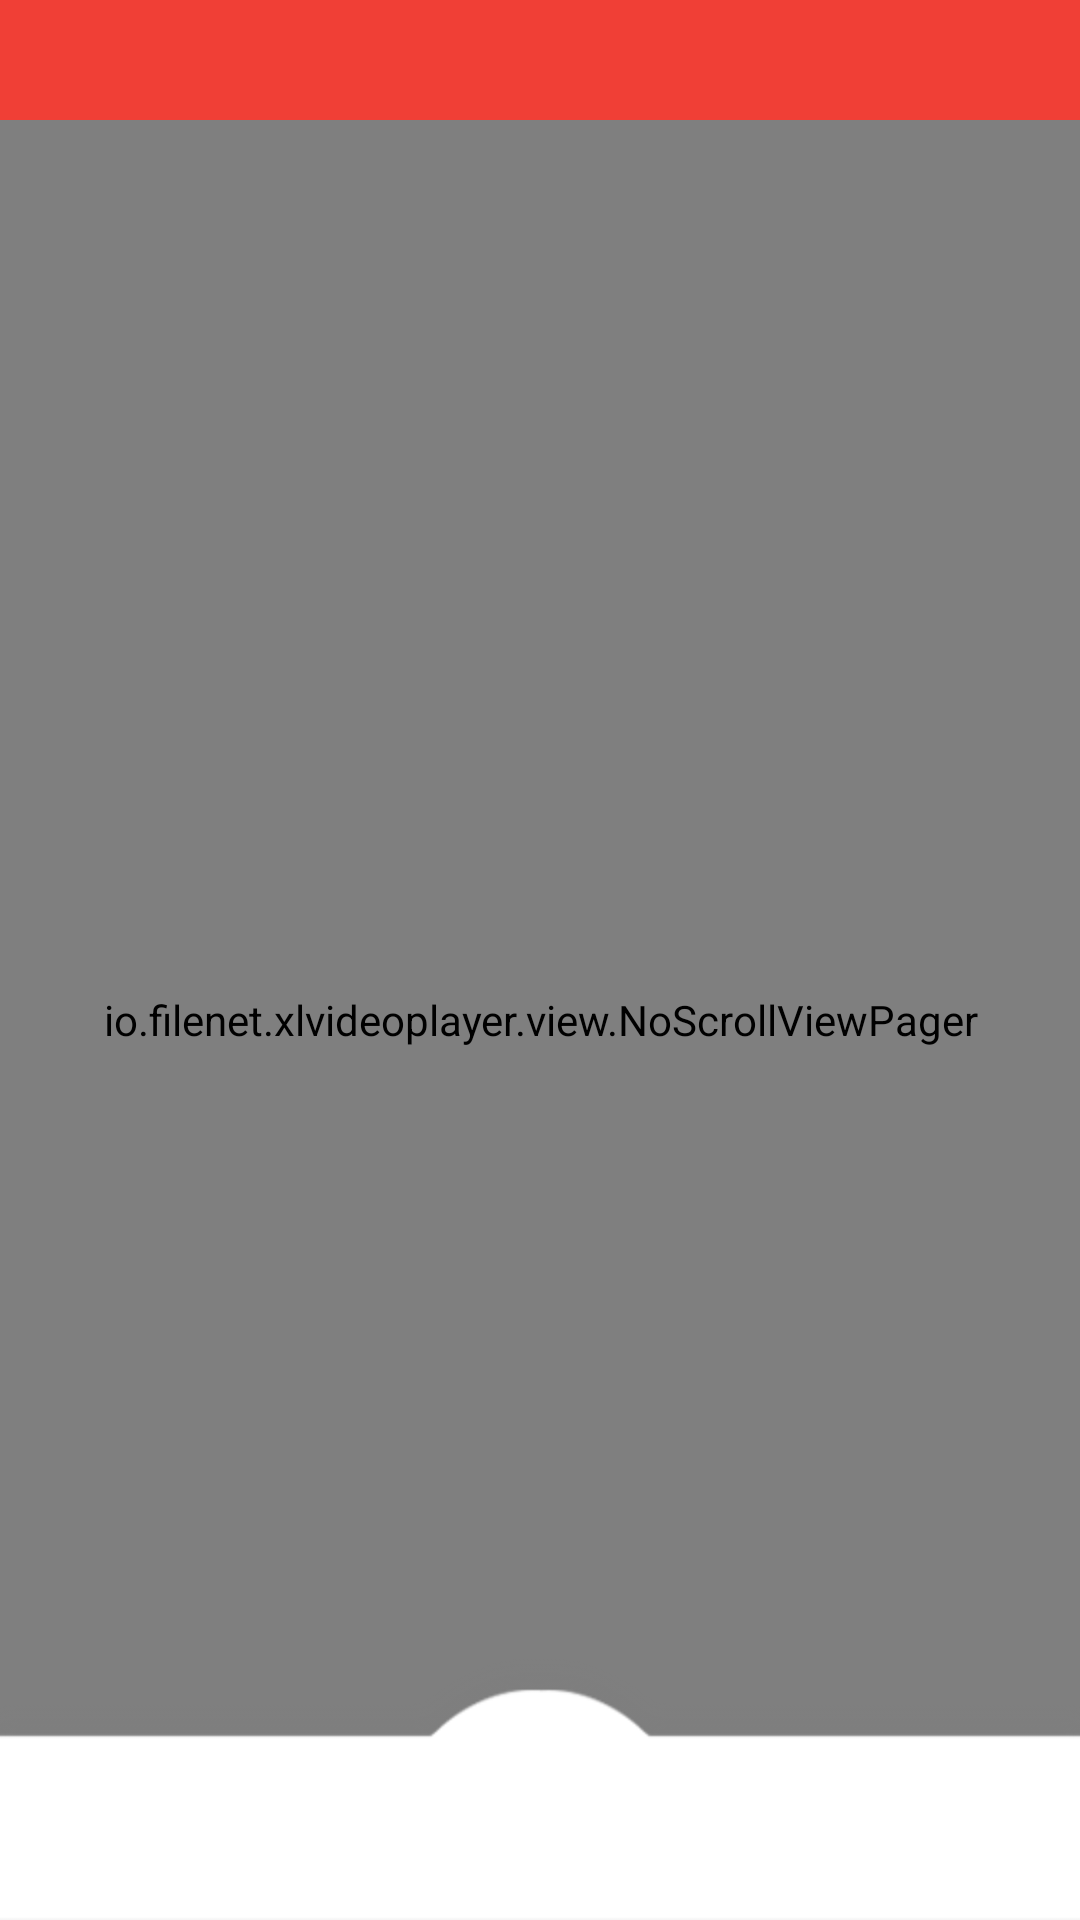

Android layout source for this screen:
<!-- AndroidManifest.xml: application theme AppTheme -->
<!-- res/layout/activity_main.xml -->
<?xml version="1.0" encoding="utf-8"?>
<RelativeLayout xmlns:android="http://schemas.android.com/apk/res/android"
    xmlns:tools="http://schemas.android.com/tools"
    android:layout_width="match_parent"
    android:layout_height="match_parent"
    xmlns:app="http://schemas.android.com/apk/res-auto"
    tools:context=".ui.activity.MainActivity">
    <LinearLayout
        android:layout_width="match_parent"
        android:layout_height="match_parent"
        android:orientation="vertical">
        <LinearLayout
            android:layout_width="match_parent"
            android:layout_height="40dp"
            android:background="@color/color_theme"/>
        <io.filenet.xlvideoplayer.view.NoScrollViewPager
            android:id="@+id/main_viewpager"
            android:layout_width="match_parent"
            android:layout_height="0dp"
            android:layout_weight="1"/>
        <LinearLayout
            android:id="@+id/ll_fill"
            android:layout_width="match_parent"
            android:layout_height="wrap_content"
            android:orientation="horizontal" />
    </LinearLayout>
    <LinearLayout
        android:layout_width="match_parent"
        android:layout_height="match_parent"
        android:orientation="vertical">
        <LinearLayout
            android:layout_width="wrap_content"
            android:layout_height="0dp"
            android:layout_weight="1"/>
        <com.google.android.material.tabs.TabLayout
            android:id="@+id/main_tablayout"
            style="@style/mainTabLayoutStyle"
            android:layout_width="match_parent"
            android:layout_height="wrap_content"
            android:background="@mipmap/daohang"
            app:tabGravity="fill"
            app:tabRippleColor="@color/transparent"
            app:tabMode="fixed"/>
    </LinearLayout>

</RelativeLayout>
<!-- resources referenced by this layout -->
<resources>
  <color name="color_theme">#F03F36</color>
  <color name="transparent">#00000000</color>
  <!-- mipmap daohang: png bitmap (mipmap-hdpi, 5018 bytes) -->
  <style name="mainTabLayoutStyle" parent="Base.Widget.Design.TabLayout">
          <item name="tabBackground">@null</item>
          <item name="tabIndicatorColor">@color/transparent</item>
          <item name="tabIndicatorHeight">0dp</item>
          <item name="tabSelectedTextColor">@color/color_green</item>
          <item name="android:textSize">18sp</item>
          <item name="android:textColor">@color/black</item>
      </style>
  <style name="AppTheme" parent="Theme.AppCompat.Light.DarkActionBar">
          
          <item name="colorPrimary">@color/colorPrimary</item>
          <item name="colorPrimaryDark">@color/colorPrimaryDark</item>
          <item name="colorAccent">@color/colorAccent</item>
      </style>
  <color name="color_green">#00aa00</color>
  <color name="black">#000</color>
  <color name="colorPrimary">#008577</color>
  <color name="colorPrimaryDark">#00574B</color>
  <color name="colorAccent">#D81B60</color>
</resources>
